Photos from the image-classification dataset "data_split" in the GitHub repository KhushbooChaudhari10/Handwriting-Classification-Human_Vs-Computer-Generated. Its 2 classes are: computer writing, human handwriting.

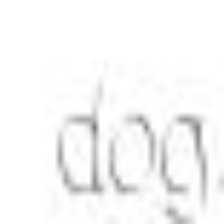
Label: computer writing

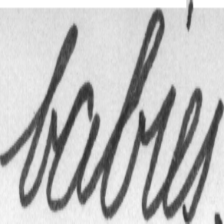
Label: human handwriting

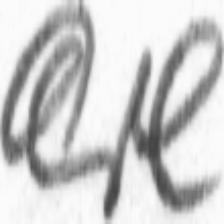
Label: human handwriting

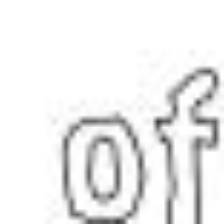
Label: computer writing

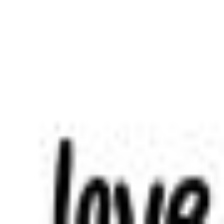
Label: computer writing

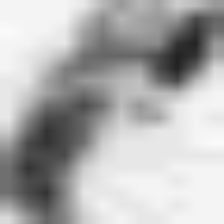
Label: human handwriting
